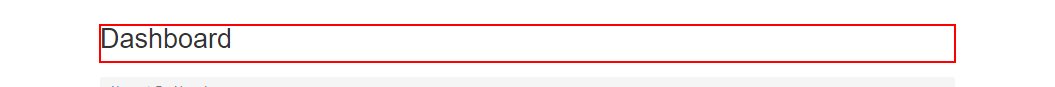
Task: TrainingTaskLibrary
Workflow: LoginACME

Step 1: find the heading in window 'ACME System 1 - *' (chrome.exe)

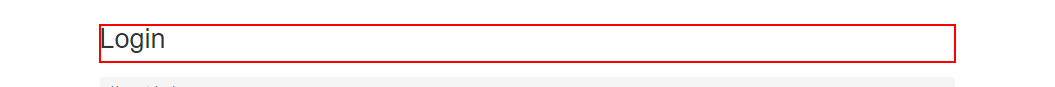
Step 2: find the heading in window 'ACME System 1 - Log In' (chrome.exe)

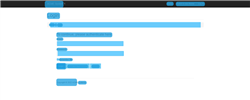
Step 3 [then]: Login on the page in window 'ACME System 1 - Log In' (chrome.exe)

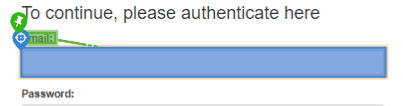
Step 4 [then]: type [username]

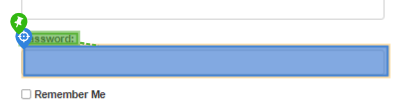
Step 5: type [password]

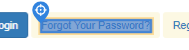
Step 6: Click Login

Step 7: find the heading in window 'ACME System 1 - Dashboard' (chrome.exe) (same screen as step 1)

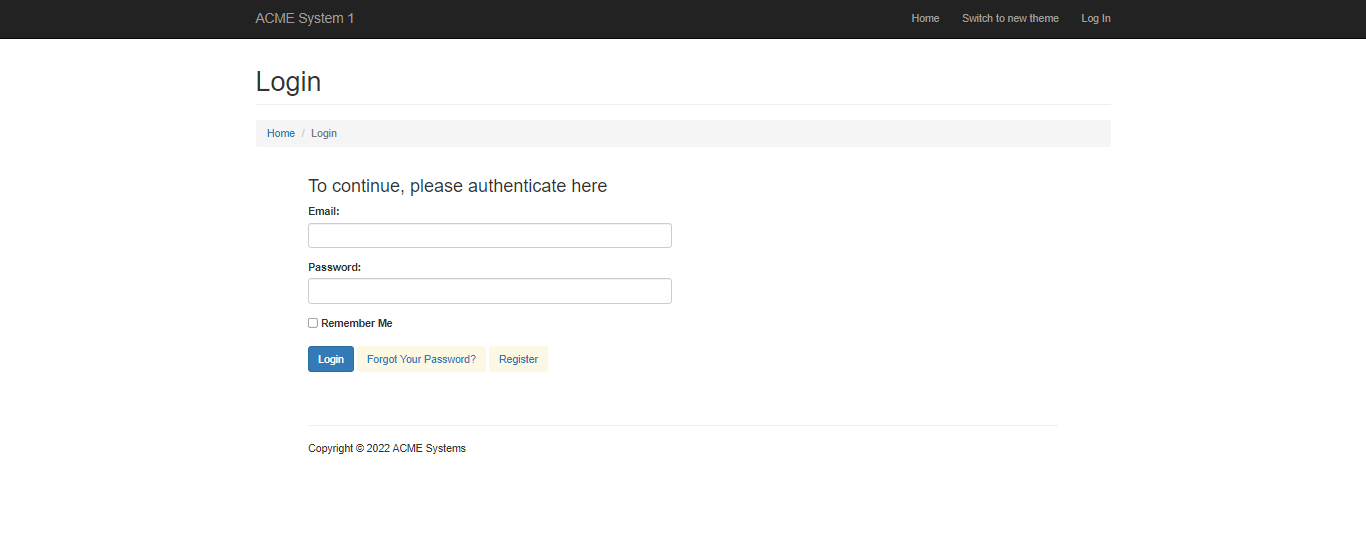
Step 8 [then]: Main Login